Run: headless pygame with SDL's dummy video driver; simulated clock (each Clock.tick advances the game by its frame time, no real sleeping); random seed 0; keys injected as events and as key.get_pressed() state; mouse plan: one left click at the window centre at the start of phase 2, then a move to the lower-right quarter at the start of phase 3.
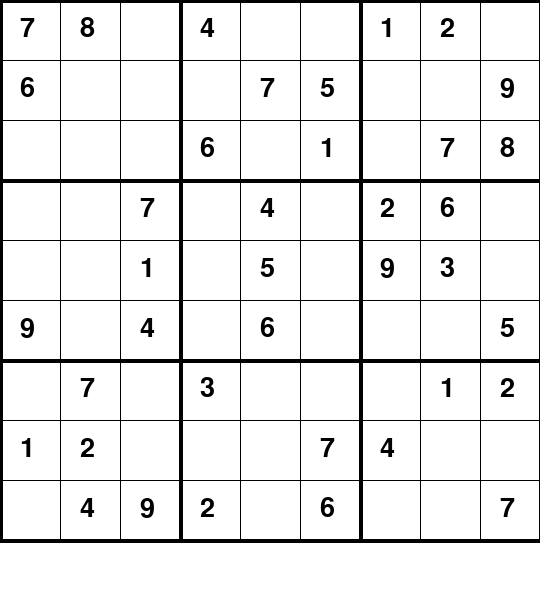
Frame 1 of 4 · flips 1–60 · no input
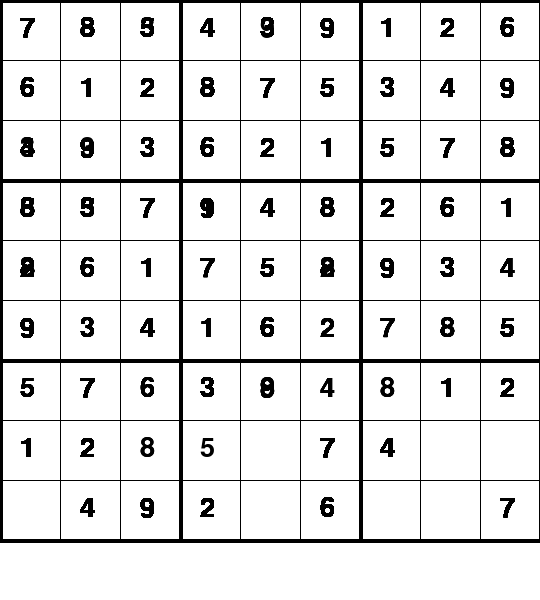
Frame 2 of 4 · flips 61–180 · clicked the window centre · tapped SPACE, RETURN · held RIGHT (→), D
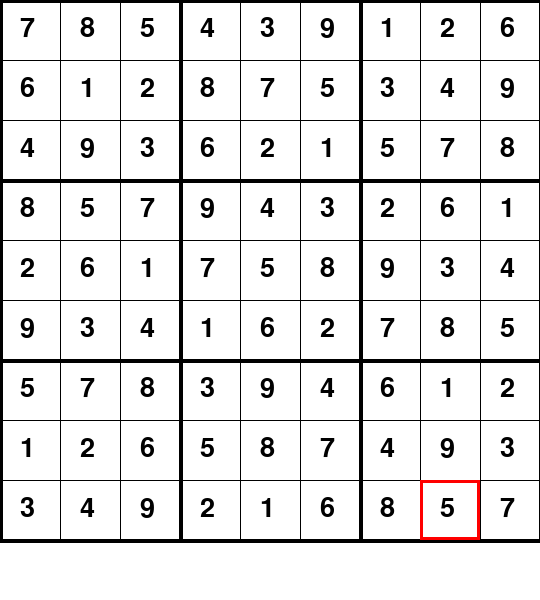
Frame 3 of 4 · flips 181–300 · moved the mouse to the lower-right quarter · held DOWN (↓), S
Frame 4 of 4 · flips 301–420 · held LEFT (←), A, UP (↑), W · screen unchanged from frame 3, image omitted

The pygame program that drew these frames:

import pygame
from pygame.locals import *
import time

pygame.font.init()

# Board data
board = [
    [7, 8, 0, 4, 0, 0, 1, 2, 0],
    [6, 0, 0, 0, 7, 5, 0, 0, 9],
    [0, 0, 0, 6, 0, 1, 0, 7, 8],
    [0, 0, 7, 0, 4, 0, 2, 6, 0],
    [0, 0, 1, 0, 5, 0, 9, 3, 0],
    [9, 0, 4, 0, 6, 0, 0, 0, 5],
    [0, 7, 0, 3, 0, 0, 0, 1, 2],
    [1, 2, 0, 0, 0, 7, 4, 0, 0],
    [0, 4, 9, 2, 0, 6, 0, 0, 7]
]

class Grid:
    def __init__(self, rows, cols, width, height, screen):
        self.rows = rows
        self.cols = cols
        self.width = width
        self.height = height
        self.screen = screen
        self.model = [[board[i][j] for j in range(cols)] for i in range(rows)]
        self.selected = None

    def draw(self):
        gap = self.width / 9
        for i in range(self.rows + 1):
            thick = 4 if i % 3 == 0 else 1
            pygame.draw.line(self.screen, (0, 0, 0), (0, i * gap), (self.width, i * gap), thick)
            pygame.draw.line(self.screen, (0, 0, 0), (i * gap, 0), (i * gap, self.height), thick)

        for i in range(self.rows):
            for j in range(self.cols):
                if board[i][j] != 0:
                    text = font.render(str(board[i][j]), 1, (0, 0, 0))
                    self.screen.blit(text, (j * gap + 20, i * gap + 15))

    def select(self, row, col):
        self.selected = (row, col)

    def draw_box(self):
        if self.selected:
            gap = self.width / 9
            row, col = self.selected
            pygame.draw.rect(self.screen, (255, 0, 0), (col * gap, row * gap, gap, gap), 3)

    def place(self, val):
        row, col = self.selected
        if board[row][col] == 0:
            board[row][col] = val
            self.model[row][col] = val
            return True
        return False

    def is_full(self):
        for i in range(9):
            for j in range(9):
                if board[i][j] == 0:
                    return False
        return True

    def update_model(self):
        self.model = [[board[i][j] for j in range(9)] for i in range(9)]

    def solve_gui(self):
        self.update_model()
        empty = find_empty(board)
        if not empty:
            return True
        row, col = empty

        for i in range(1, 10):
            if valid(board, i, (row, col)):
                board[row][col] = i
                self.update_model()
                self.draw()
                self.draw_box()
                pygame.display.update()
                pygame.time.delay(50)

                if self.solve_gui():
                    return True

                board[row][col] = 0
                self.update_model()
                self.draw()
                self.draw_box()
                pygame.display.update()
                pygame.time.delay(50)

        return False

def valid(bo, num, pos):
    row, col = pos
    for i in range(9):
        if bo[row][i] == num and i != col:
            return False
    for i in range(9):
        if bo[i][col] == num and i != row:
            return False
    box_x = col // 3
    box_y = row // 3
    for i in range(box_y * 3, box_y * 3 + 3):
        for j in range(box_x * 3, box_x * 3 + 3):
            if bo[i][j] == num and (i, j) != pos:
                return False
    return True

def find_empty(bo):
    for i in range(9):
        for j in range(9):
            if bo[i][j] == 0:
                return (i, j)
    return None

# Setup
screen = pygame.display.set_mode((540, 600))
pygame.display.set_caption("Sudoku Game")
font = pygame.font.SysFont("comicsans", 40)
grid = Grid(9, 9, 540, 540, screen)

# Main loop
running = True
key = None

while running:
    screen.fill((255, 255, 255))
    grid.draw()
    grid.draw_box()
    pygame.display.update()

    for event in pygame.event.get():
        if event.type == QUIT:
            running = False

        if event.type == MOUSEBUTTONDOWN:
            pos = pygame.mouse.get_pos()
            row = pos[1] // (540 // 9)
            col = pos[0] // (540 // 9)
            grid.select(row, col)

        if event.type == KEYDOWN:
            if event.key == K_1: key = 1
            if event.key == K_2: key = 2
            if event.key == K_3: key = 3
            if event.key == K_4: key = 4
            if event.key == K_5: key = 5
            if event.key == K_6: key = 6
            if event.key == K_7: key = 7
            if event.key == K_8: key = 8
            if event.key == K_9: key = 9

            if event.key == K_RETURN:
                grid.solve_gui()

            if event.key == K_BACKSPACE:
                row, col = grid.selected
                board[row][col] = 0

            if key is not None:
                grid.place(key)
                key = None

pygame.quit()
